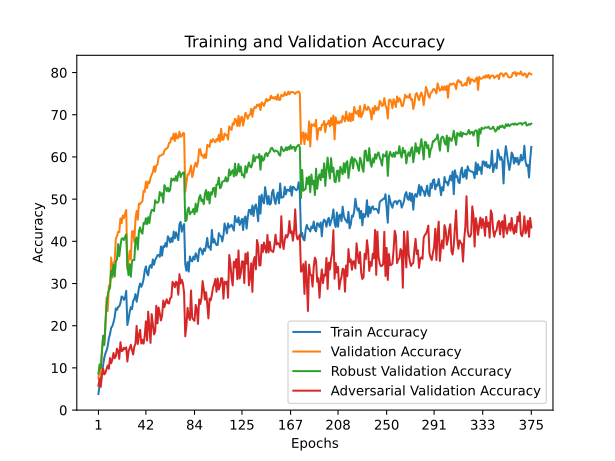

The table this chart was drawn from, first rows:
train_accuracy; train_loss; valid_accuracy; valid_loss; valid_accuracy_robust; valid_accuracy_adversarial
3,8160; 4,4768; 7,4900; 4,2069; 8,6474; 5,7600
5,9540; 4,3661; 10,1100; 4,0975; 10,8263; 7,4700
7,2520; 4,3084; 8,2900; 4,2308; 9,9053; 5,5100
8,7920; 4,2744; 13,9600; 3,8305; 13,6000; 8,1400
10,6220; 4,1798; 17,2700; 4,0975; 17,6105; 9,8300
12,3460; 4,1138; 15,5800; 4,0010; 15,4053; 8,4700
13,4180; 4,1061; 19,2900; 3,7792; 20,6053; 8,7900
14,0920; 4,0638; 26,6500; 3,2636; 24,8737; 9,7500
15,1600; 4,0272; 23,4800; 3,3690; 27,1737; 10,5700
16,9440; 3,9675; 29,5100; 3,1040; 28,4211; 9,8000
18,0620; 3,9235; 28,7700; 3,1911; 29,2263; 12,3300
19,5080; 3,9076; 36,1600; 2,8346; 33,0737; 11,1000
19,8920; 3,8797; 31,3700; 3,0401; 31,8263; 11,9600
20,7800; 3,8431; 34,9300; 2,9301; 34,4737; 13,5300
21,9900; 3,7901; 35,1900; 2,9109; 31,6421; 12,2900
24,1180; 3,7392; 40,6400; 2,6963; 35,2000; 12,7500
23,7620; 3,7517; 41,2000; 2,6694; 35,7421; 14,5600
24,4620; 3,7248; 42,2600; 2,6592; 39,3474; 14,0400
24,5620; 3,7247; 42,1900; 2,6368; 36,4632; 12,1400
25,3820; 3,7036; 45,4300; 2,5138; 38,9842; 16,0900
26,9460; 3,6342; 44,3000; 2,5702; 40,6158; 13,9700
26,7620; 3,6491; 46,1000; 2,4911; 40,7211; 14,1000
26,1040; 3,6795; 45,4800; 2,5252; 40,3053; 14,7700
26,6280; 3,6621; 46,5800; 2,4807; 41,0684; 14,4300
28,2560; 3,6034; 47,4200; 2,4554; 41,6263; 14,8600
20,1680; 3,8790; 33,4400; 3,0008; 34,2000; 11,5100
21,5180; 3,8145; 35,2700; 2,9839; 31,9684; 13,9000
23,2760; 3,7884; 37,7300; 2,8406; 34,5895; 14,7100
24,4020; 3,7103; 35,6700; 3,0477; 31,6158; 15,4700
23,9140; 3,7656; 42,3300; 2,6342; 35,2474; 14,1500
25,9140; 3,6974; 42,4500; 2,6535; 35,6000; 13,1800
26,2900; 3,6818; 39,8900; 2,7496; 35,5579; 15,0200
27,4940; 3,6160; 45,2900; 2,5415; 40,3895; 15,7800
25,6700; 3,7080; 47,1900; 2,5074; 40,9105; 19,9700
27,2040; 3,6603; 45,1100; 2,5540; 38,0632; 15,6600
28,9920; 3,5914; 48,9700; 2,4047; 42,4421; 17,7800
30,0120; 3,5410; 48,8400; 2,4098; 43,3105; 19,0300
29,2160; 3,5760; 49,2100; 2,3987; 42,1684; 15,7900
29,8660; 3,5485; 49,5000; 2,3747; 41,8158; 16,6500
31,0600; 3,5376; 52,0100; 2,3133; 44,3842; 15,7400
33,0780; 3,4744; 51,7200; 2,3406; 44,1158; 17,6800
34,0640; 3,4356; 54,1200; 2,2356; 45,4842; 21,0400
32,4500; 3,5008; 52,6400; 2,2738; 44,0526; 16,4800
31,9320; 3,5146; 54,1800; 2,2626; 45,7000; 23,3300
33,9800; 3,4124; 53,7800; 2,2409; 44,3368; 19,7300
34,3760; 3,4563; 54,9900; 2,2414; 46,4842; 15,9200
33,7260; 3,4644; 55,7700; 2,2117; 47,4316; 22,7500
35,7020; 3,4071; 56,3800; 2,1705; 47,4474; 20,2100
34,4500; 3,4442; 57,7700; 2,1083; 47,1368; 17,9400
35,5660; 3,4396; 56,4700; 2,1552; 49,7526; 18,5800
36,0680; 3,3471; 57,9900; 2,1050; 49,1737; 24,7400
36,7260; 3,3731; 58,2400; 2,1119; 49,1526; 20,5500
36,7400; 3,3149; 59,9700; 2,0390; 49,4211; 24,3100
36,3220; 3,3518; 60,3300; 2,0045; 51,6895; 22,8900
38,7720; 3,2691; 60,3200; 2,0201; 50,8526; 21,2500
36,6160; 3,3737; 60,5800; 2,0102; 51,3895; 22,3900
38,8420; 3,2588; 60,6300; 1,9926; 49,1632; 25,9700
38,6660; 3,2977; 61,4700; 1,9875; 53,3211; 24,4000
39,5920; 3,2618; 61,9100; 1,9817; 52,7684; 25,5100
38,7340; 3,2918; 61,9900; 1,9548; 51,8632; 26,2500
... 315 more rows
